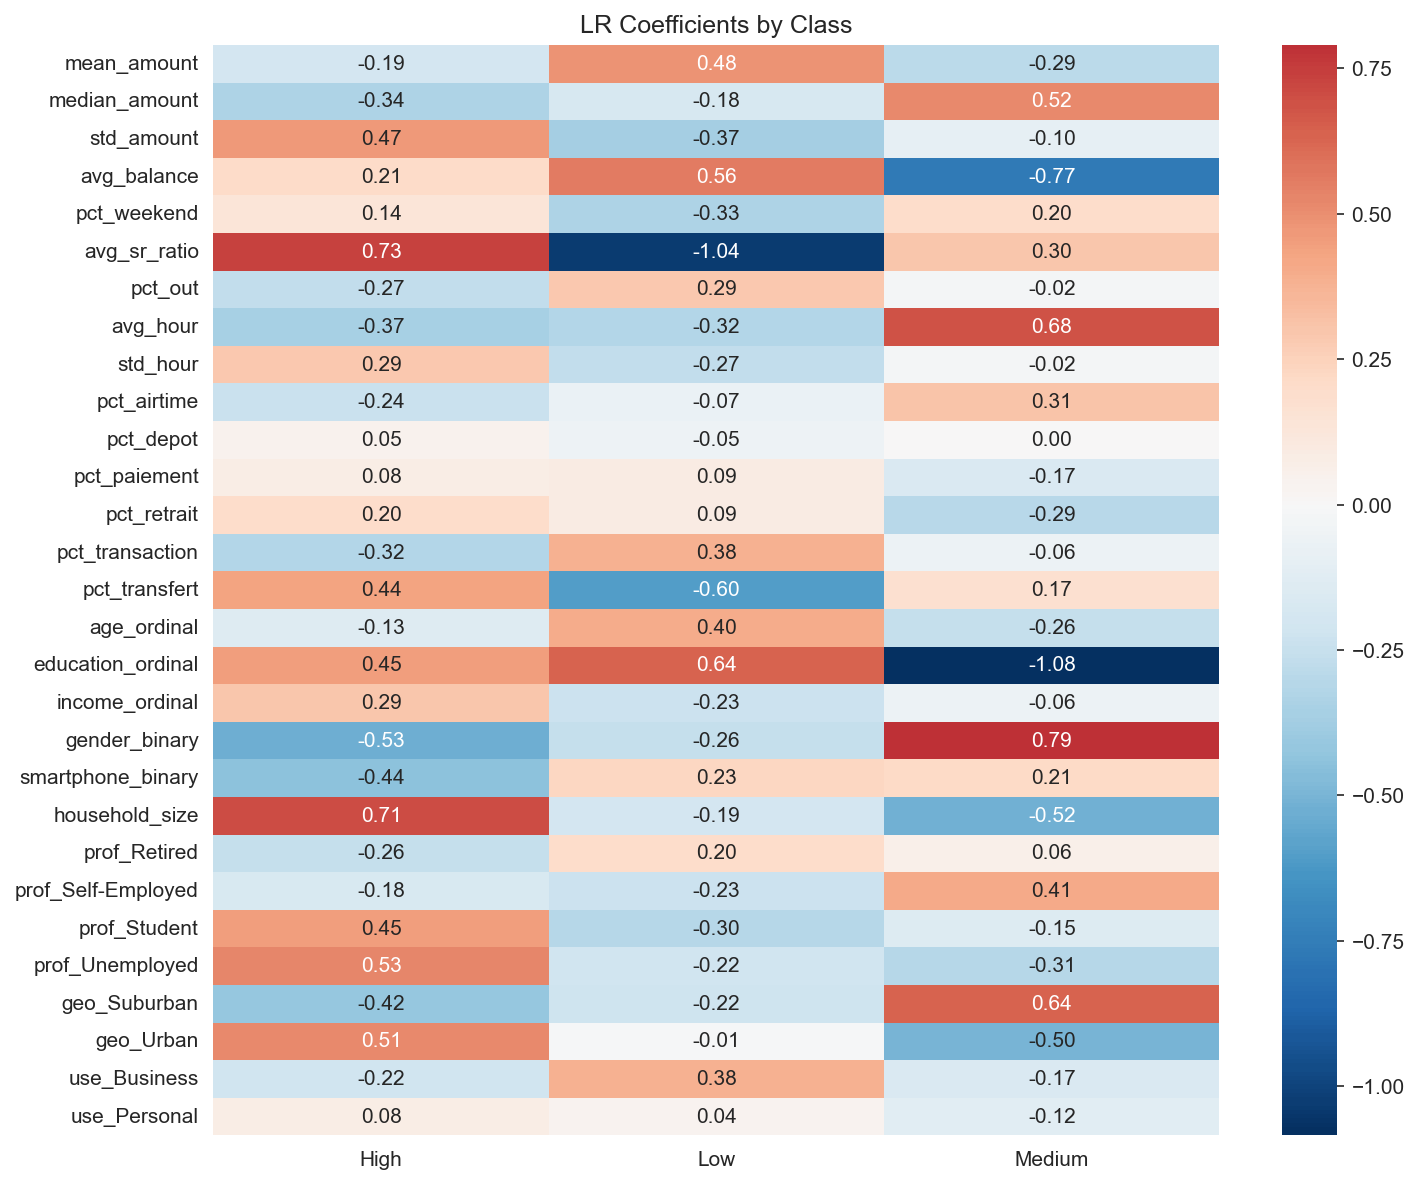

Data behind this chart, as committed beside it:
, High, Low, Medium
mean_amount, -0.1925, 0.4837, -0.2912
median_amount, -0.3366, -0.1821, 0.5187
std_amount, 0.4685, -0.3722, -0.09629
avg_balance, 0.2115, 0.5565, -0.7679
pct_weekend, 0.1363, -0.3338, 0.1975
avg_sr_ratio, 0.7346, -1.038, 0.3036
pct_out, -0.2702, 0.2894, -0.01928
avg_hour, -0.3654, -0.3166, 0.682
std_hour, 0.2909, -0.2684, -0.02252
pct_airtime, -0.2401, -0.07116, 0.3113
pct_depot, 0.04943, -0.05438, 0.004941
pct_paiement, 0.08007, 0.08757, -0.1676
pct_retrait, 0.2026, 0.09151, -0.2941
pct_transaction, -0.3213, 0.3827, -0.06134
pct_transfert, 0.4353, -0.6049, 0.1696
age_ordinal, -0.1345, 0.3984, -0.2639
education_ordinal, 0.4471, 0.6375, -1.085
income_ordinal, 0.2941, -0.2302, -0.06394
gender_binary, -0.5305, -0.2597, 0.7902
smartphone_binary, -0.4442, 0.2303, 0.2139
household_size, 0.7082, -0.1917, -0.5164
prof_Retired, -0.2611, 0.2002, 0.06094
prof_Self-Employed, -0.1764, -0.2308, 0.4072
prof_Student, 0.4501, -0.3028, -0.1473
prof_Unemployed, 0.5325, -0.2183, -0.3142
geo_Suburban, -0.4181, -0.2241, 0.6422
geo_Urban, 0.514, -0.009327, -0.5047
use_Business, -0.2175, 0.3826, -0.1651
use_Personal, 0.08185, 0.04309, -0.1249
